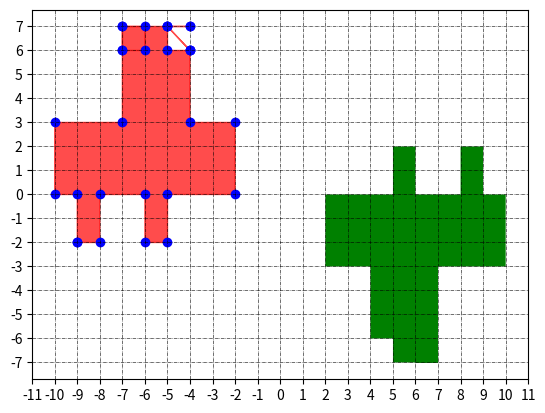

This figure's Python source:
# CODE FOR DIFFERENT TRANSFORMATIONS

import numpy as np
import matplotlib.pyplot as plt

x = [-9, -9, -10, -10, -7, -7, -7, -6, -6, -7, -7, -4, -4, -5, -5, -4, -4, -5, -5, -4, -4, -2, -2, -5, -5, -6, -6, -8,
     -8, -9]
y = [-2, 0, 0, 3, 3, 6, 7, 7, 6, 6, 7, 7, 7, 7, 7, 6, 6, 7, 6, 6, 3, 3, 0, 0, -2, -2, 0, 0, -2, -2]

print("length of x is: ", len(x))
print("length of y is: ", len(y))

x = np.asarray(x)
y = np.asarray(y)

plt.fill(x, y, color="RED", alpha=0.7)
plt.scatter(x, y, color="BLUE", alpha=1)

plt.xticks(np.arange(-30, 30, 1))
plt.yticks(np.arange(-30, 30, 1))

# T=np.array([[-1,0],[0,1]])   #reflection along y-axis
# T=np.array([[1,0],[0,-1]])   #reflection along x-axis
T = np.array([[-1, 0], [0, -1]])  # reflection along origin
# T=np.array([[0,1],[1,0]])   #reflection along y=x
# T=np.array([[0,-1],[-1,0]])   #reflection along y=-x

new_points_x = []
new_points_y = []

for i in range(len(x)):
    p_t = np.dot(T, [x[i], y[i]])
    new_points_x.append(p_t[0])
    new_points_y.append(p_t[1])
plt.fill(new_points_x, new_points_y, "Green", alpha=1)
plt.grid(color="Black", linestyle="-.", linewidth=0.4)
plt.show()
